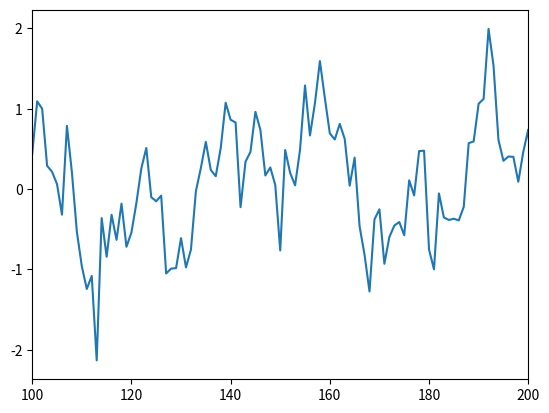

Python code for this plot: (Note: this script raises an exception after producing the figure.)
import numpy as np
import matplotlib.pyplot as plt


def f(x, mean, std):
    return np.sin(x) + np.random.normal(loc=mean, scale=std)


total_size = 1000
a = list()
value = f(0, 0, 0.5)
for el in range(total_size):
    a.append(value)
    value = f(value, 0, 0.5)

a = np.array(a)
plt.plot(np.arange(1,total_size+1), a)
plt.xlim(100, 200)

# In[]:


class RandomVariable:
    def __init__(self):
        self.mean = 0
        self.std = 0.5
        self.state = 0
        self.curr_val = 0
        self.safe_mod = 3
        self.unsafe_mod = 5

    def reset(self, exploring_starts):
        if exploring_starts:
            self.state = np.random.choice(3, 1)
        else:
            self.state = 0

    def get_state(self):
        # defined 3 states, safe (0), unsafe (1), critical (2)
        # Safe : value hops between [-3, +3]
        # unsafe : value between [-5,-3) and (+3, +5]
        # critical : values beyond that
        if abs(self.curr_val) < self.safe_mod:
            return 0
        elif abs(self.curr_val) < self.unsafe_mod:
            return 1
        return 2

    def f(self, x, mean, std):
        return np.sin(x) + np.random.normal(loc=mean, scale=std)

    def get_value(self, mean=None, std=None):
        if not mean and not std:
            return self.f(self.curr_val, self.mean, self.std)
        else:
            return self.f(self.curr_val, mean, std)


obj = RandomVariable()
y = list()
obj.get_value()
obj.get_state()





def get_return(state_list, gamma):
    """
    :param state_list: a list of tuples (observation, action, reward)
    :param gamma: the discount factor
    :return: the return value for that state_list
    """
    return_value = 0
    counter = 0
    for visit in state_list:
        reward = visit[2]
        return_value += reward * np.power(gamma, counter)
        counter += 1
    return return_value


def update_policy(episode_list, policy_matrix, state_action_matrix):
    """
    Updates the policy in a greedy way, selecting actions which have the highest
    utility for each state visited in the episode_list
    :param episode_list: the tuples of states visited as (observation, action, reward)
    :param policy_matrix: the policy matrix
    :param state_action_matrix: the Q matrix
    :return:
    """
    for visit in episode_list:
        observation = visit[0]
        if policy_matrix[observation] != -1:
            # if its not the terminal state
            policy_matrix[observation] = np.argmax(state_action_matrix[:, None])
    return policy_matrix


env = RandomVariable()
gamma = 0.99
print_epoch = 10000

state_matrix = np.zeros((3,))
# this is the safe state
state_matrix[0] = 1

reward = np.zeros((3,))
reward[0] = +1
reward[1] = -0.5
reward[2] = -2

# Random policy matrix
policy_matrix = np.random.randint(low=0, high=4, size=(3,)).astype(np.float32)

# State-action matrix or the Q values (init to zeros or to random values)
state_action_matrix = np.random.random_sample((4, 12))
running_mean_matrix = np.full((4, 12), 1.0e-12)
# one row of all states for each action, thus 12 columns for each row
n_epochs = 500000

for epoch in range(n_epochs):
    episode_list = list()
    env.reset(exploring_starts=False)
    is_starting = True
    # length of each episode is 1000
    for _ in range(1000):
        action = policy_matrix[env.state]
        # If the episode just started then it is
        # necessary to choose a random action (exploring starts)
        # This condition assures to satisfy the exploring starts. T
        if is_starting:
            action = np.random.randint(0, 4)
            is_starting = False
        # Move one step and get a new observation and the reward
        new_observation, reward, done = env.step(action)
        # append what had you observed, and what action did you take resulting in what reward
        episode_list.append((observation, action, reward))
        observation = new_observation
        if done:
            break
    # This cycle is the implementation of First-Visit MC.
    first_visit_done = np.zeros((4, 12))
    counter = 0
    # For each state-action stored in the episode list it checks if
    # it is the first visit and then estimates the return.
    # This is the Evaluation step of the GPI.
    for visit in episode_list:
        observation = visit[0]
        action = visit[1]
        column = observation[0] * 4 + observation[1]
        row = int(action)
        if first_visit_done[row, column] == 0:
            return_value = get_return(episode_list[counter:], gamma)
            running_mean_matrix[row, column] += 1
            state_action_matrix[row, column] += return_value
            first_visit_done[row, column] = 1
        counter += 1
    # Policy update (Improvement)
    policy_matrix = update_policy(episode_list, policy_matrix, state_action_matrix/running_mean_matrix)

    if epoch % print_epoch == 0:
        print("State-Action matrix after " + str(epoch) + " iterations:")
        print(state_action_matrix / running_mean_matrix)
        print("Policy matrix after " + str(epoch + 1) + " iterations:")
        print(policy_matrix)
        print_policy(policy_matrix, (3,4))

print("Utility matrix after " + str(n_epochs) + " iterations: ")
print(state_action_matrix)
